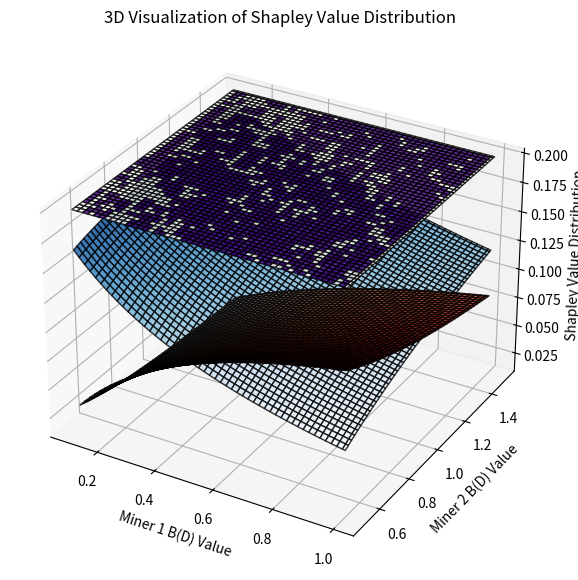

This figure's Python source:
from itertools import combinations
from math import factorial
import numpy as np
import matplotlib.pyplot as plt
from mpl_toolkits.mplot3d import Axes3D

# 定义集合
D = {1, 2}  # 存储矿工
R = {3, 4, 5}  # 数据中继者
T = {6}  # 数据训练方
P = D | R | T  # 所有参与者
v_P = 1  # 总收益 v(P) = 1

# 收益函数 B(D')，包含 miner1_value 和 miner2_value
def B(D_subset, miner1_value=1.0, miner2_value=1.0):
    """收益函数 B(D')，矿工1 和 矿工2 的收益均可变"""
    value = 0
    if 1 in D_subset :
        value += miner1_value
    if 2 in D_subset:
        value += miner2_value
    return value

# 计算标准 Shapley 权重 w(x) = (|S|! (|N| - |S| - 1)! ) / |N|!
def shapley_weight(S_size, N_size):
    return (factorial(S_size) * factorial(N_size - S_size - 1)) / factorial(N_size)

# 计算 ϕ_i^D
def compute_shapley_D(i, D, R, T, miner1_value, miner2_value):
    """计算 ϕ_i^D（存储矿工）"""
    n = len(D) + len(R) + len(T)
    shapley_D = 0

    for D_prime in (set(combo) for r in range(len(D)) for combo in combinations(D - {i}, r)):
        weight = shapley_weight(len(D_prime) + len(R) + len(T), n)
        marginal_contribution = (B(D_prime | {i}, miner1_value, miner2_value) - B(D_prime, miner1_value, miner2_value)) / B(D, miner1_value, miner2_value)
        shapley_D += weight * marginal_contribution
    return shapley_D

# 计算 ϕ_T
def compute_shapley_T(D, R, T, miner1_value, miner2_value):
    """计算 ϕ_T（数据训练方）"""
    n = len(D) + len(R) + len(T)
    shapley_T = 0

    for D_prime in (set(combo) for r in range(len(D) + 1) for combo in combinations(D, r)):
        weight = shapley_weight(len(D_prime) + len(R), n)
        shapley_T += weight * (B(D_prime, miner1_value, miner2_value) / B(D, miner1_value, miner2_value))
    return shapley_T

# 定义矿工 1 和矿工 2 的收益范围
miner1_values = np.linspace(0.1, 1.0, 100)  # 矿工 1 收益从 0.1 到 1.0
miner2_values = np.linspace(0.5, 1.5, 100)  # 矿工 2 收益从 0.5 到 1.5

# 创建网格数据
X, Y = np.meshgrid(miner1_values, miner2_values)
Z_miner1 = np.zeros_like(X)
Z_miner2 = np.zeros_like(X)
Z_training = np.zeros_like(X)

# 遍历所有矿工 1 和矿工 2 的收益组合，计算 Shapley 值
for i in range(X.shape[0]):
    for j in range(X.shape[1]):
        miner1_value = X[i, j]
        miner2_value = Y[i, j]

        # 计算 Shapley 值
        shapley_D_values = {i: compute_shapley_D(i, D, R, T, miner1_value, miner2_value) for i in D}
        shapley_T = compute_shapley_T(D, R, T, miner1_value, miner2_value)

        # 计算最终收益占比
        final_D_values = {i: shapley_D_values[i] * v_P for i in D}
        final_T_value = shapley_T * v_P  # 数据训练方的收益

        # 记录数据
        Z_miner1[i, j] = final_D_values[1]
        Z_miner2[i, j] = final_D_values[2]
        Z_training[i, j] = final_T_value

# 绘制 3D 曲面图
fig = plt.figure(figsize=(10, 7))
ax = fig.add_subplot(111, projection='3d')

# 绘制曲面
ax.plot_surface(X, Y, Z_miner1, cmap='Reds', alpha=0.8, edgecolor='k', label='Miner 1')
ax.plot_surface(X, Y, Z_miner2, cmap='Blues', alpha=0.8, edgecolor='k', label='Miner 2')
ax.plot_surface(X, Y, Z_training, cmap='Purples', alpha=0.8, edgecolor='k', label='Training Party')

# 设置坐标轴
ax.set_xlabel('Miner 1 B(D) Value')
ax.set_ylabel('Miner 2 B(D) Value')
ax.set_zlabel('Shapley Value Distribution')
ax.set_title('3D Visualization of Shapley Value Distribution')

plt.savefig('plot.png')

plt.show()